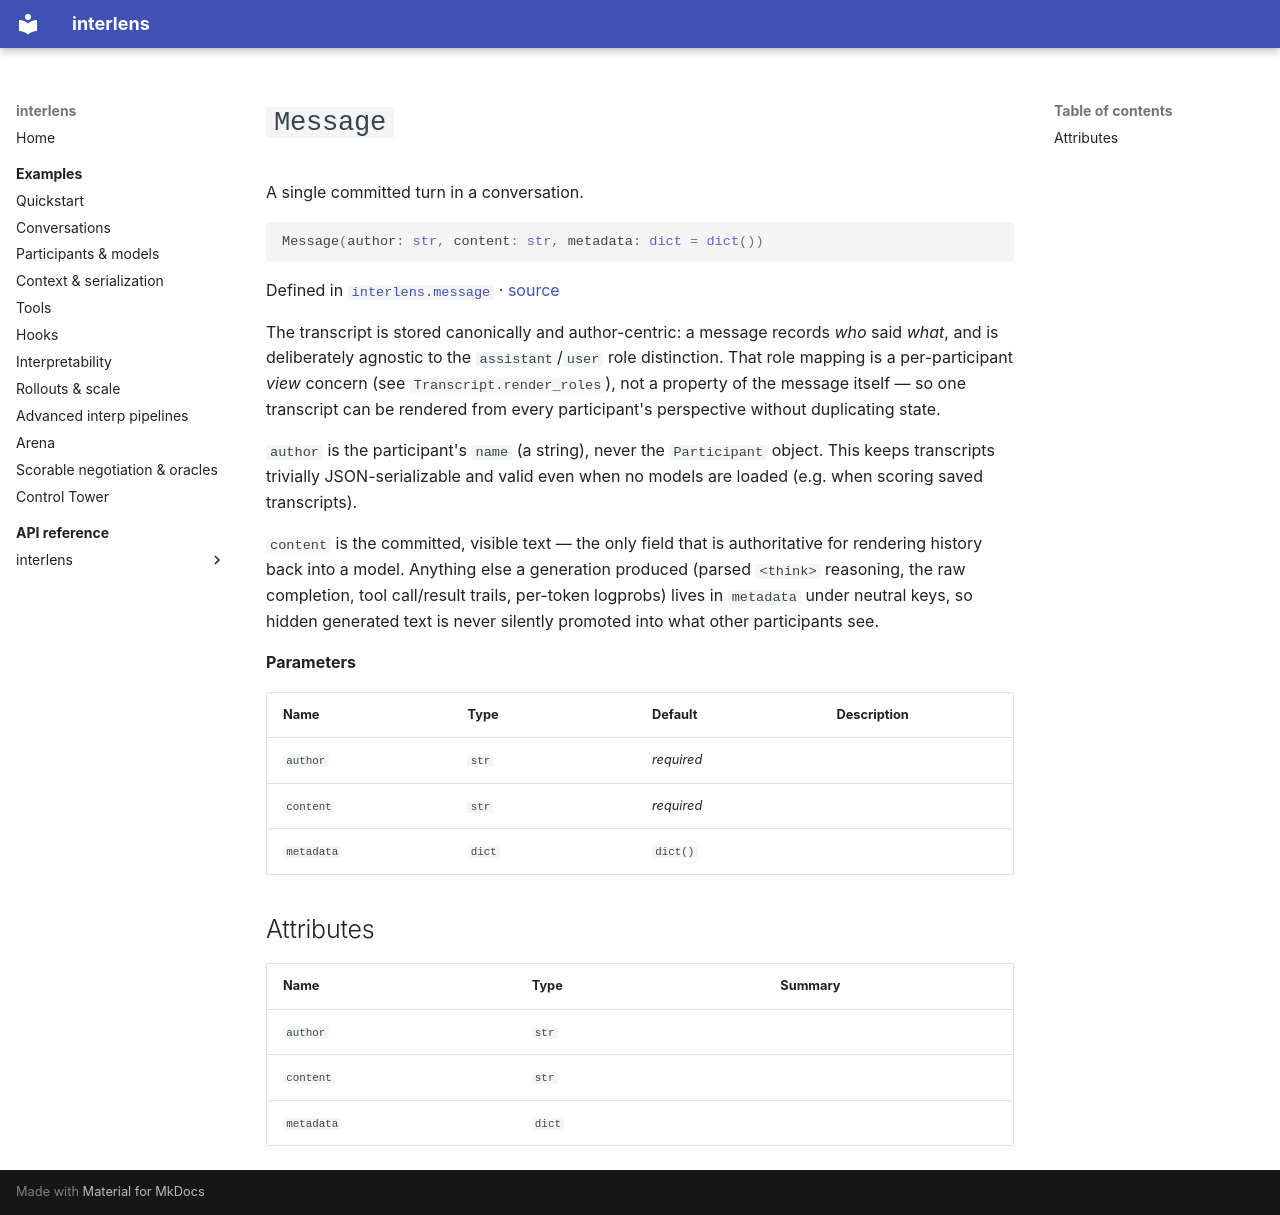

repository: Sid-MB/interlens · page: reference/interlens/message/Message/index.html · generator: mkdocs

# `Message`

A single committed turn in a conversation.

```python
Message(author: str, content: str, metadata: dict = dict())
```

Defined in [`interlens.message`](index.md) · [source](https://github.com/Sid-MB/interlens/blob/main/src/interlens/message.py#L19-L39)

The transcript is stored canonically and author-centric: a message records *who* said *what*, and is
deliberately agnostic to the `assistant`/`user` role distinction. That role mapping is a per-participant
*view* concern (see `Transcript.render_roles`), not a property of the message itself — so one transcript can
be rendered from every participant's perspective without duplicating state.

`author` is the participant's `name` (a string), never the `Participant` object. This keeps transcripts
trivially JSON-serializable and valid even when no models are loaded (e.g. when scoring saved transcripts).

`content` is the committed, visible text — the only field that is authoritative for rendering history back
into a model. Anything else a generation produced (parsed `<think>` reasoning, the raw completion, tool
call/result trails, per-token logprobs) lives in `metadata` under neutral keys, so hidden generated text is
never silently promoted into what other participants see.

**Parameters**

| Name | Type | Default | Description |
|---|---|---|---|
| `author` | `str` | *required* |  |
| `content` | `str` | *required* |  |
| `metadata` | `dict` | `dict()` |  |

## Attributes {#attributes}

| Name | Type | Summary |
|---|---|---|
| `author` | `str` |  |
| `content` | `str` |  |
| `metadata` | `dict` |  |
